Dataset: preprocessed (GitHub, sebastianjarap/MelanomaDetection). Classes: benign, malignant.

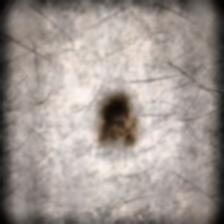
Label: benign

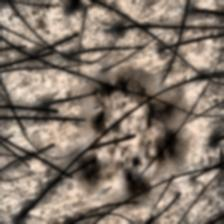
Label: malignant

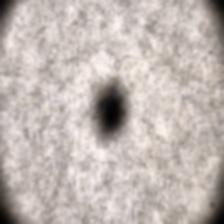
Label: benign

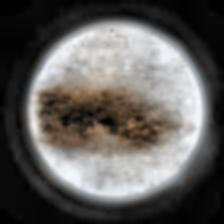
Label: malignant

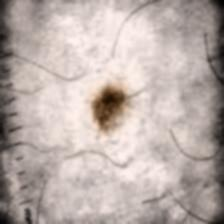
Label: benign

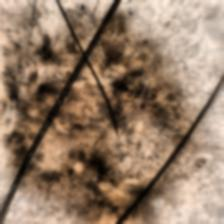
Label: malignant
